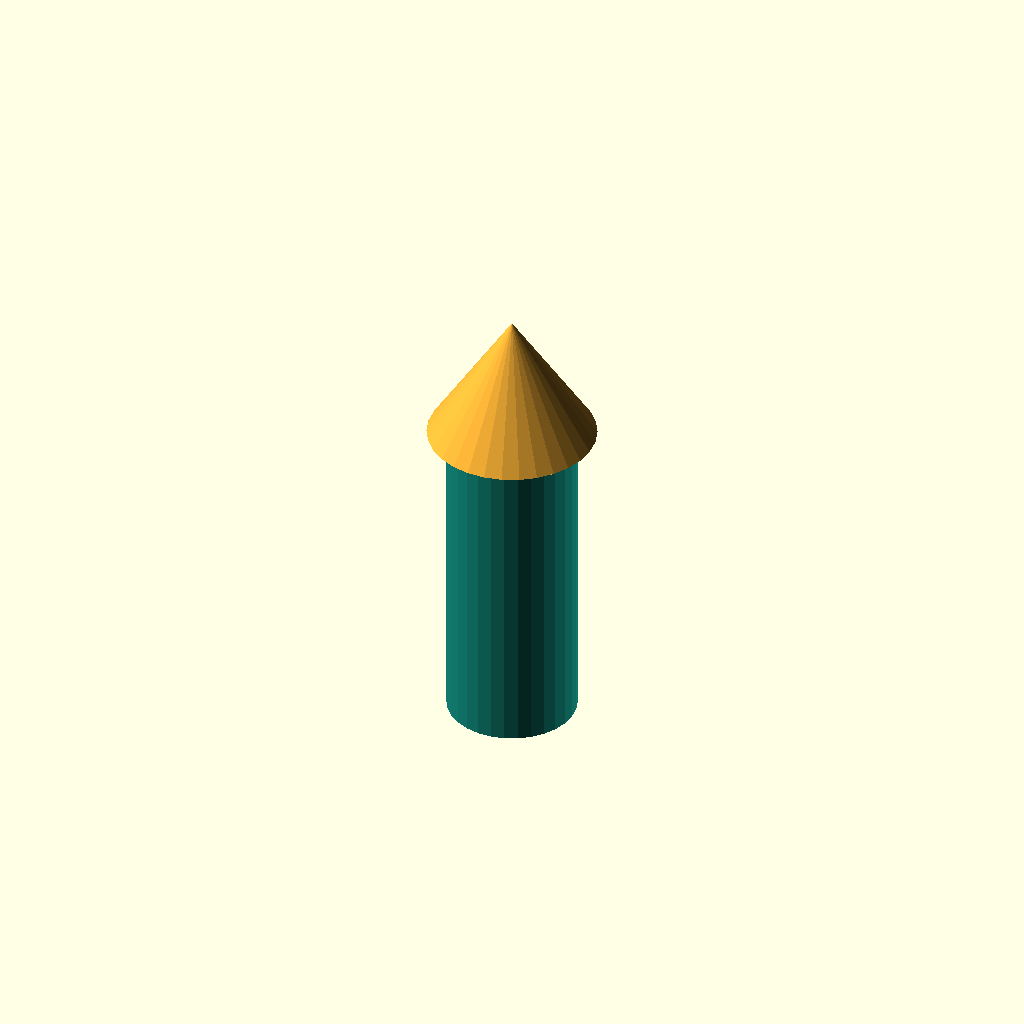
Cell 1 — every parameter at its default value.
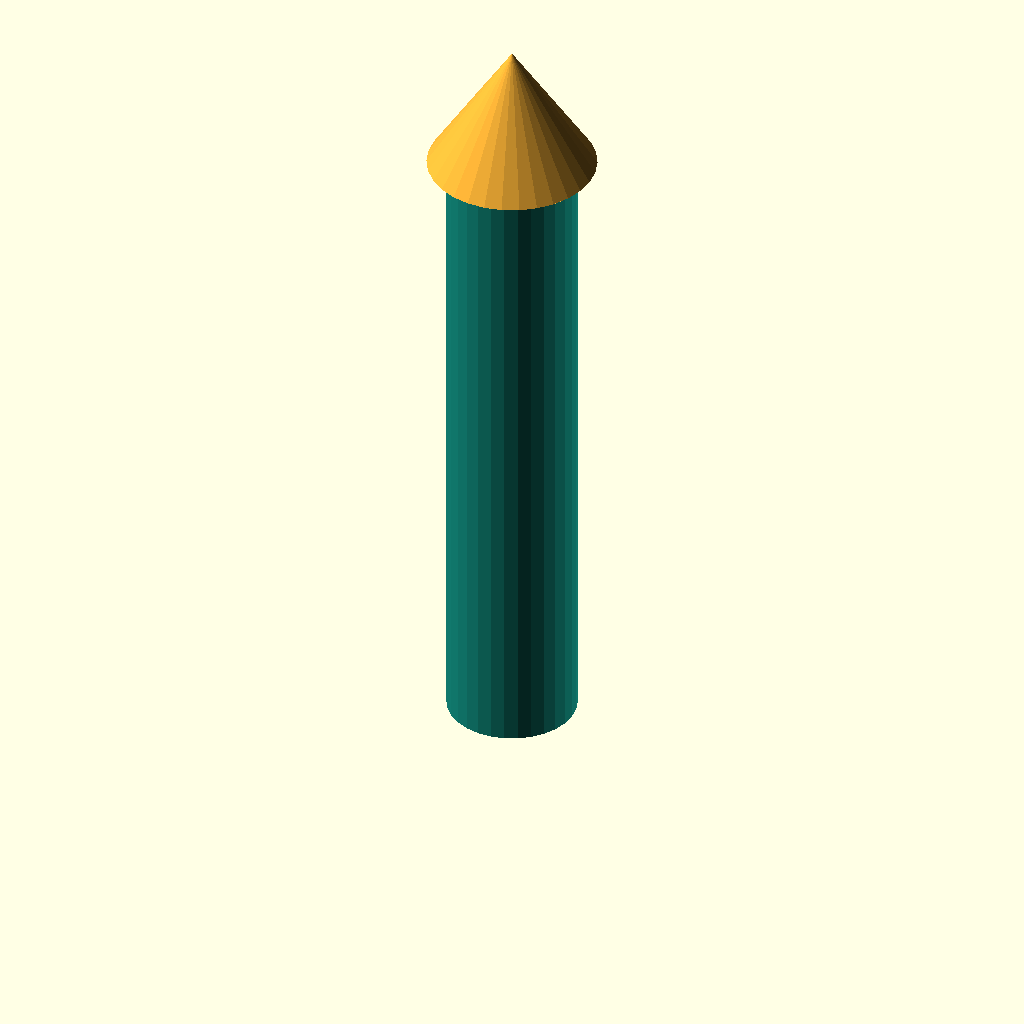
Cell 2: the same model with hoehe = 100.
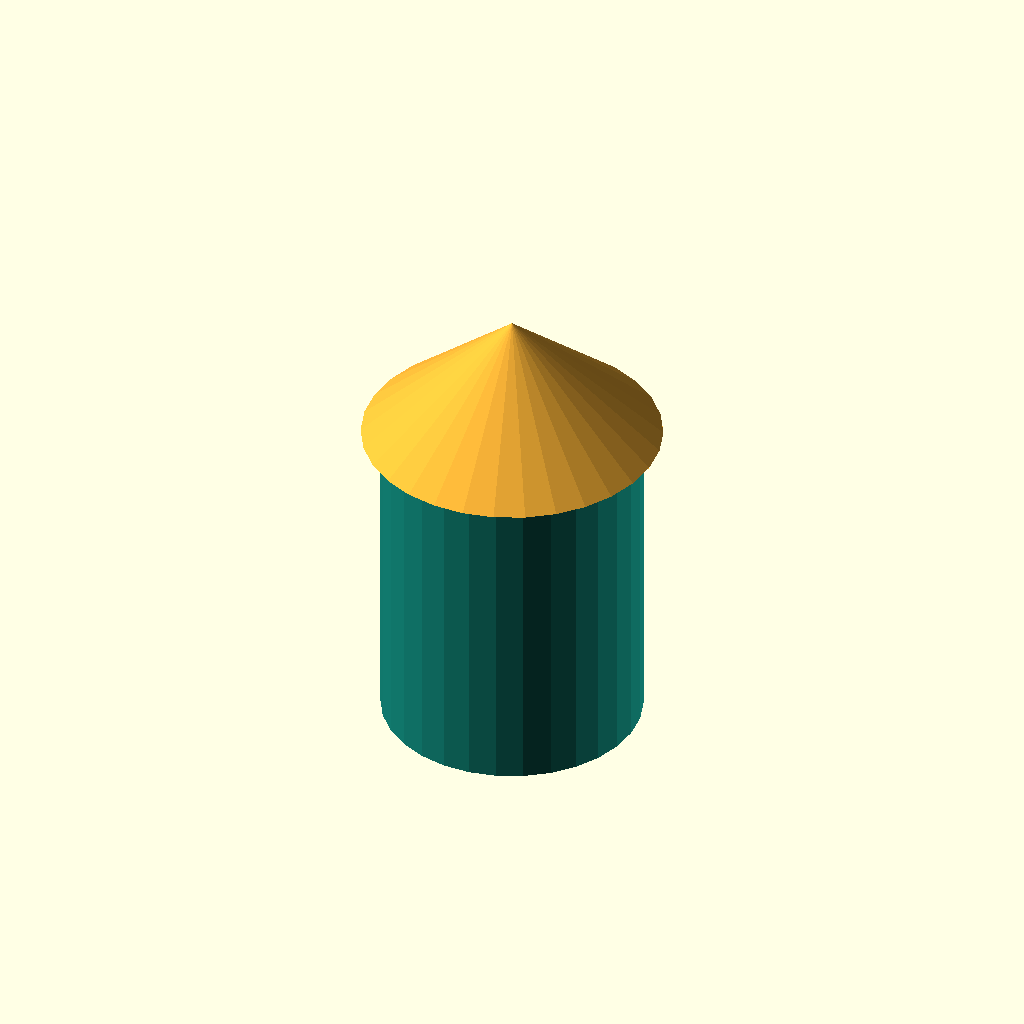
Cell 3: radius = 20 (everything else at default).
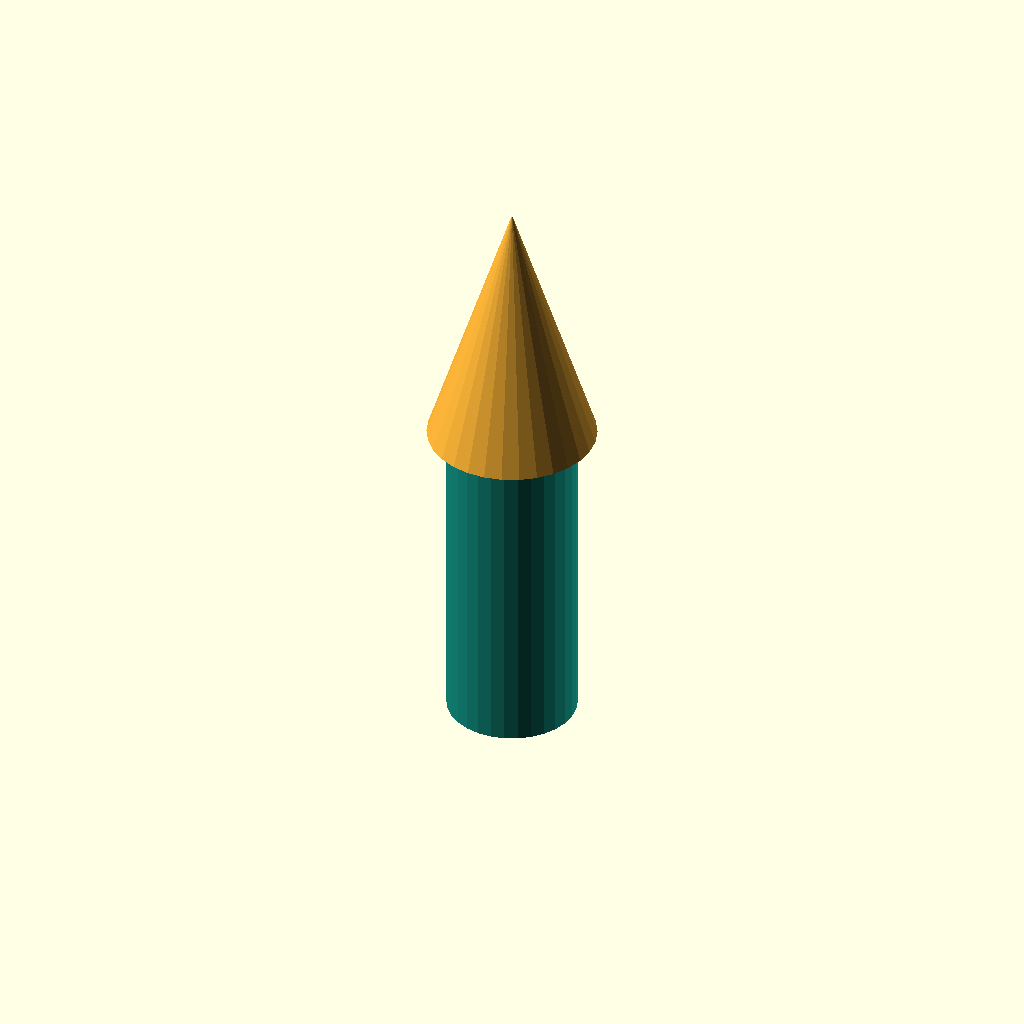
Cell 4 — dach_hoehe set to 40, the other parameters unchanged.
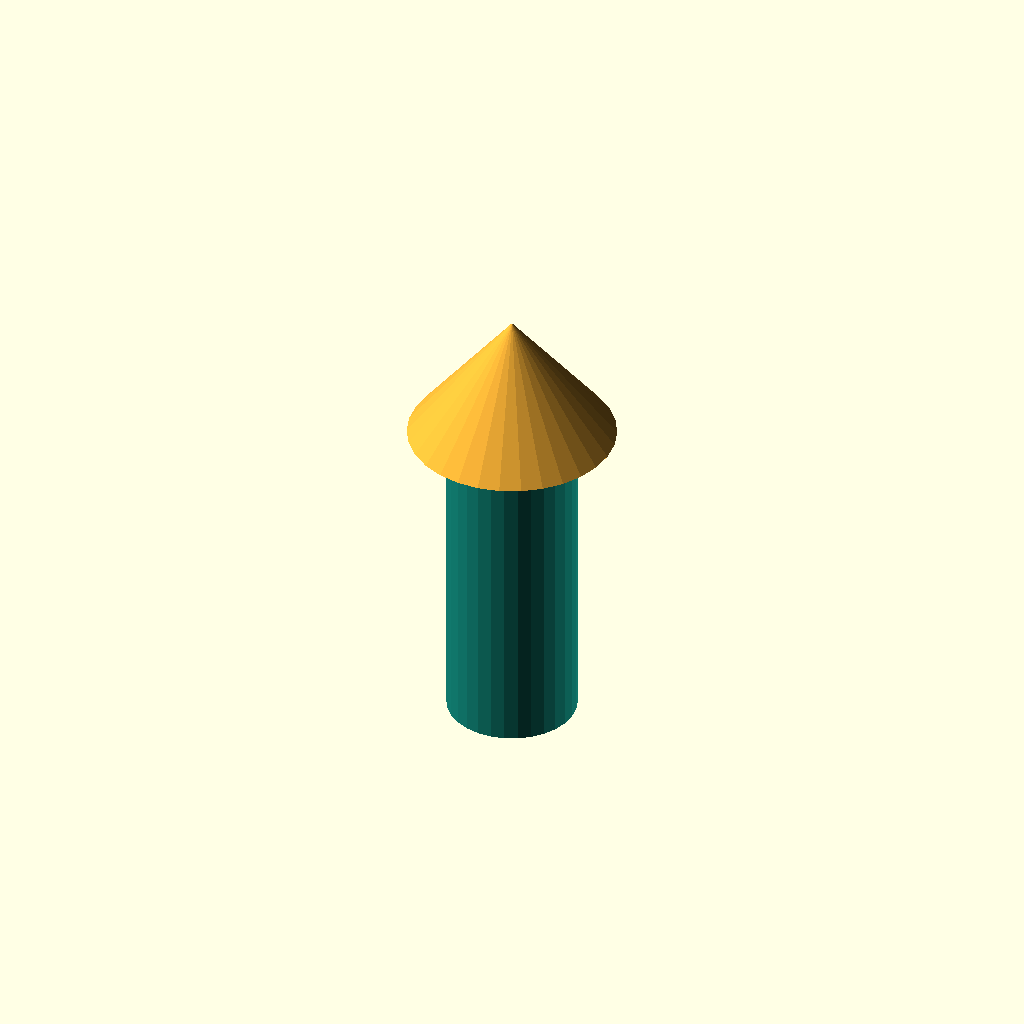
Cell 5: the same model with ueberstand = 6.
All cells are drawn from one camera (rotation 55°, 0°, 25°, orthographic, colour scheme Cornfield), so only the parameter changes between them.
Source of the model, beispiele/openscad-turm/openscad-turm.scad:
// Parameter
hoehe      = 50;  // Höhe des Turms
radius     = 10;  // Radius des Turms
dach_hoehe = 20;  // Höhe des Dachs
ueberstand = 3;   // So weit steht das Dach über

// Turm (grün)
color("#159989")
  cylinder(h = hoehe, r = radius);

// Dach: Kegel (gelb)
color("#F9B338")
  translate([0, 0, hoehe])
    cylinder(h = dach_hoehe, r1 = radius + ueberstand, r2 = 0);
Customizer parameters (derived from the source; name, type, default, range or options):
hoehe: number, default 50
radius: number, default 10
dach_hoehe: number, default 20
ueberstand: number, default 3
